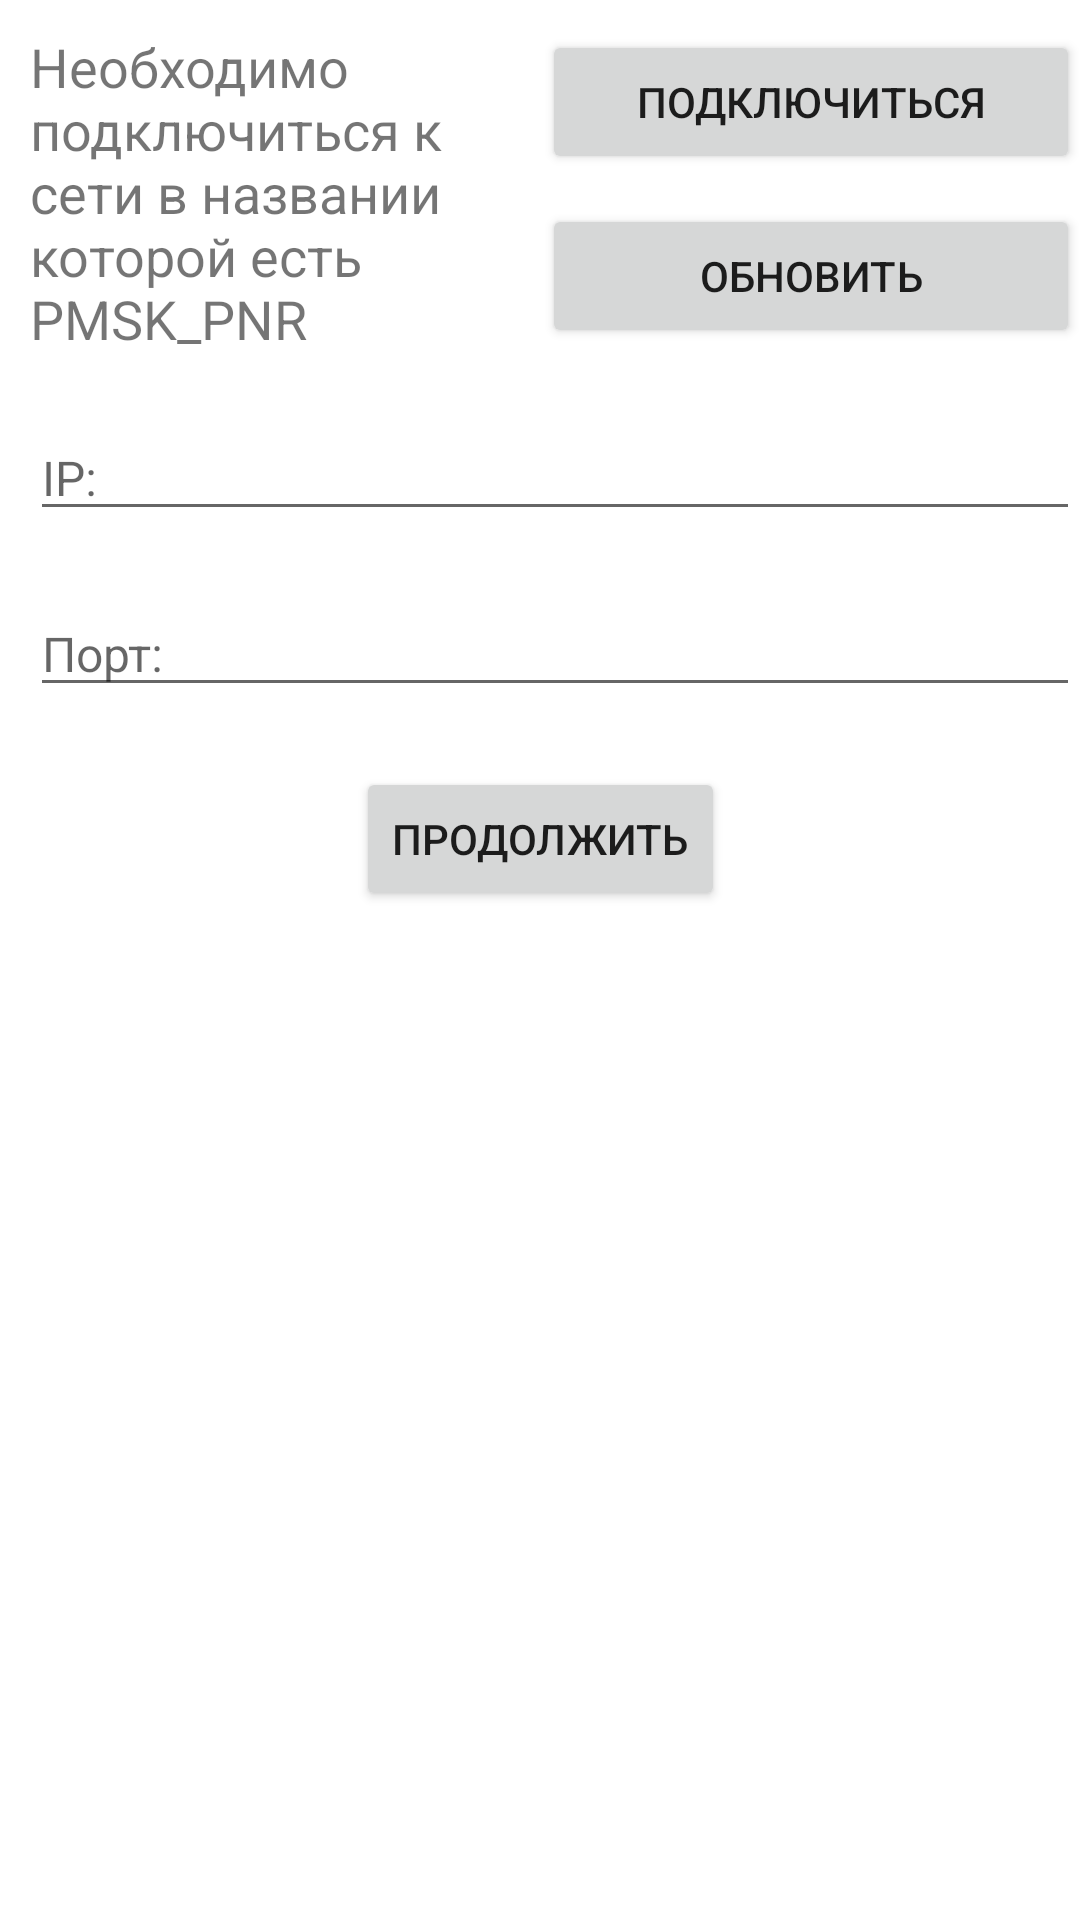

Produce the Android XML layout that renders to this screen, including the resource entries it uses.
<!-- AndroidManifest.xml: application theme Theme.BDev -->
<!-- res/layout/activity_wifi.xml -->
<?xml version="1.0" encoding="utf-8"?>
<androidx.constraintlayout.widget.ConstraintLayout xmlns:android="http://schemas.android.com/apk/res/android"
    xmlns:app="http://schemas.android.com/apk/res-auto"
    android:layout_width="match_parent"
    android:layout_height="match_parent">

    <androidx.constraintlayout.widget.ConstraintLayout
        android:id="@+id/top"
        android:layout_width="match_parent"
        android:layout_height="wrap_content"
        app:layout_constraintTop_toTopOf="parent">
        <View
            android:id="@+id/line"
            android:layout_width="1dp"
            android:layout_height="1dp"
            android:background="@android:color/transparent"
            app:layout_constraintTop_toTopOf="parent"
            app:layout_constraintRight_toRightOf="parent"
            app:layout_constraintLeft_toLeftOf="parent"/>

        <TextView
            android:id="@+id/req"
            android:layout_width="0dp"
            android:layout_height="wrap_content"
            android:text="Необходимо подключиться к сети в названии которой есть PMSK_PNR"
            android:textSize="18sp"
            app:layout_constraintTop_toTopOf="parent"
            app:layout_constraintLeft_toLeftOf="parent"
            app:layout_constraintRight_toRightOf="@id/line"
            android:layout_margin="10dp"/>

        <Button
            android:id="@+id/connect"
            android:layout_width="0dp"
            android:layout_height="wrap_content"
            android:text="Подключиться"
            app:layout_constraintLeft_toRightOf="@+id/line"
            app:layout_constraintRight_toRightOf="parent"
            app:layout_constraintTop_toTopOf="@+id/req"/>

        <Button
            android:id="@+id/update"
            android:layout_width="0dp"
            android:layout_height="wrap_content"
            android:layout_marginTop="10dp"
            android:text="Обновить"
            app:layout_constraintLeft_toRightOf="@+id/line"
            app:layout_constraintRight_toRightOf="parent"
            app:layout_constraintTop_toBottomOf="@+id/connect"/>
    </androidx.constraintlayout.widget.ConstraintLayout>

    <EditText
        android:id="@+id/ip"
        android:layout_width="match_parent"
        android:layout_height="wrap_content"
        android:layout_marginTop="20dp"
        android:layout_marginLeft="10dp"
        android:hint="IP: "
        android:maxLines="1"
        android:lines="1"
        android:singleLine="true"
        android:imeOptions="actionDone"
        android:textSize="16sp"
        app:layout_constraintTop_toBottomOf="@+id/top"
        app:layout_constraintLeft_toLeftOf="parent"/>

    <EditText
        android:id="@+id/port"
        android:layout_width="match_parent"
        android:layout_height="wrap_content"
        android:layout_marginTop="20dp"
        android:layout_marginLeft="10dp"
        android:hint="Порт: "
        android:inputType="number"
        android:maxLines="1"
        android:lines="1"
        android:singleLine="true"
        android:imeOptions="actionDone"
        android:textSize="16sp"
        app:layout_constraintTop_toBottomOf="@+id/ip"
        app:layout_constraintLeft_toLeftOf="parent" />

    <Button
        android:id="@+id/contin"
        android:layout_width="wrap_content"
        android:layout_height="wrap_content"
        android:layout_marginTop="20dp"
        android:text="Продолжить"
        app:layout_constraintTop_toBottomOf="@+id/port"
        app:layout_constraintLeft_toLeftOf="parent"
        app:layout_constraintRight_toRightOf="parent"/>

</androidx.constraintlayout.widget.ConstraintLayout>
<!-- resources referenced by this layout -->
<resources>
  <style name="Theme.BDev" parent="Theme.MaterialComponents.DayNight.DarkActionBar">
          
          <item name="colorPrimary">@color/purple_500</item>
          <item name="colorPrimaryVariant">@color/purple_700</item>
          <item name="colorOnPrimary">@color/white</item>
          
          <item name="colorSecondary">@color/teal_200</item>
          <item name="colorSecondaryVariant">@color/teal_700</item>
          <item name="colorOnSecondary">@color/black</item>
          
          <item name="android:statusBarColor">?attr/colorPrimaryVariant</item>
          
      </style>
  <!-- not gathered from this repository: default colours our renderer supplied (Android Studio template values) -->
  <color name="purple_500">#FF6200EE</color>
  <color name="purple_700">#FF3700B3</color>
  <color name="teal_200">#FF03DAC5</color>
  <color name="teal_700">#FF018786</color>
  <color name="black">#FF000000</color>
  <color name="white">#FFFFFFFF</color>
</resources>
